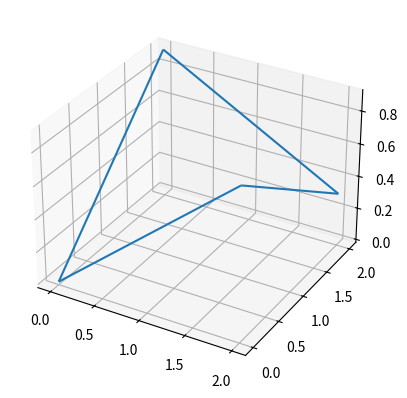

Generate this figure with matplotlib:
import numpy as np
import matplotlib.pyplot as plt
from mpl_toolkits.mplot3d import Axes3D

# Создание данных
x = np.linspace(0, 2, 2)
y = np.linspace(0, 2, 2)
X, Y = np.meshgrid(x, y)
Z = np.sin(np.sqrt(X**2 + Y**2))

# Создание сетчатой поверхности
fig = plt.figure()
ax = fig.add_subplot(111, projection='3d')
ax.plot_wireframe(X, Y, Z)

# Отображение графика
plt.show()
